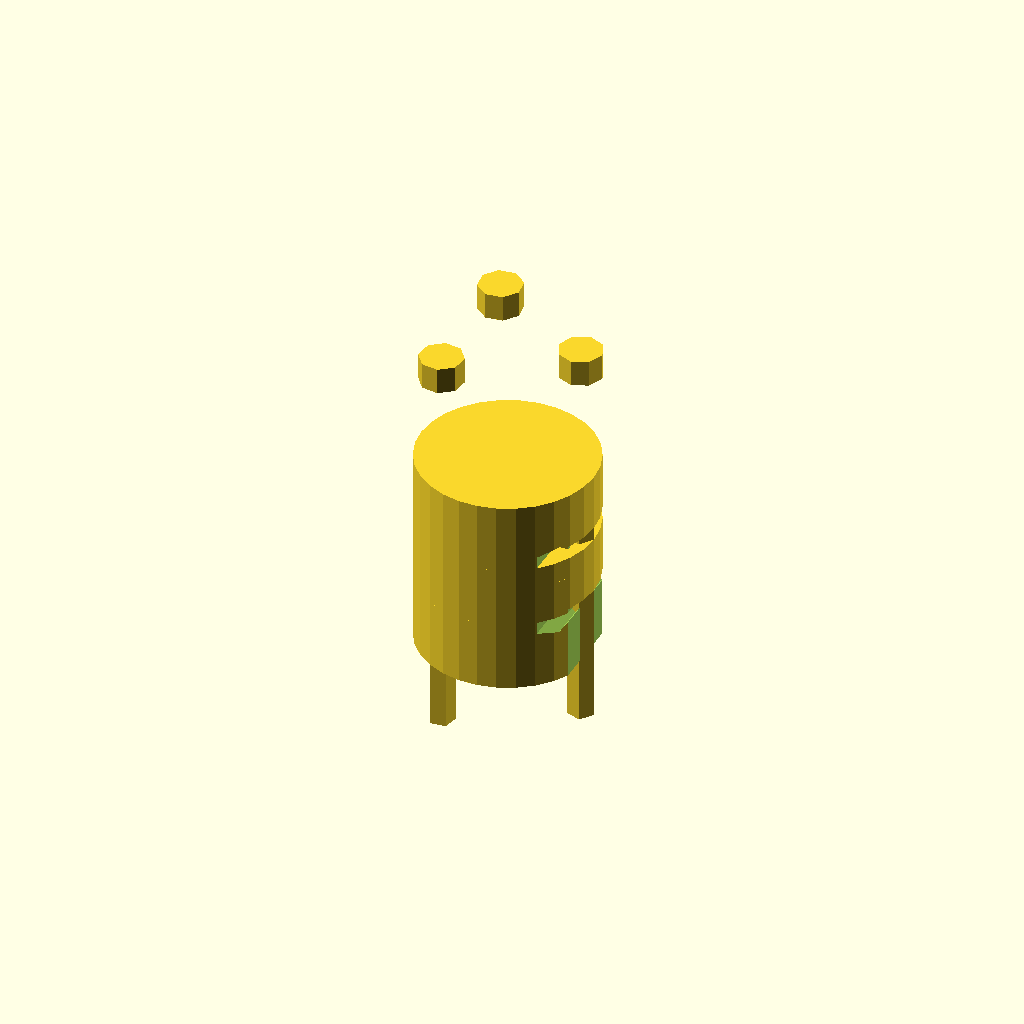
Cell 1 — every parameter at its default value.
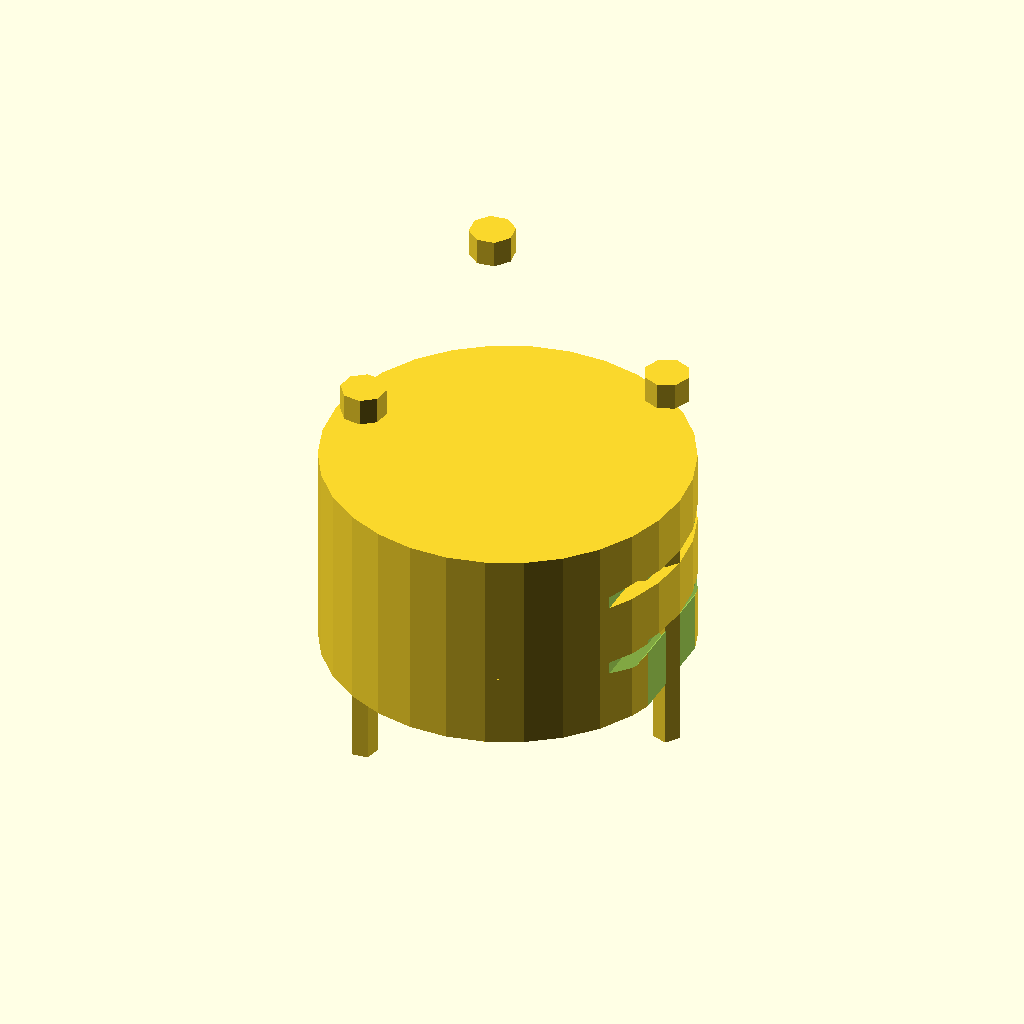
Cell 2: hub_diameter = 40 (everything else at default).
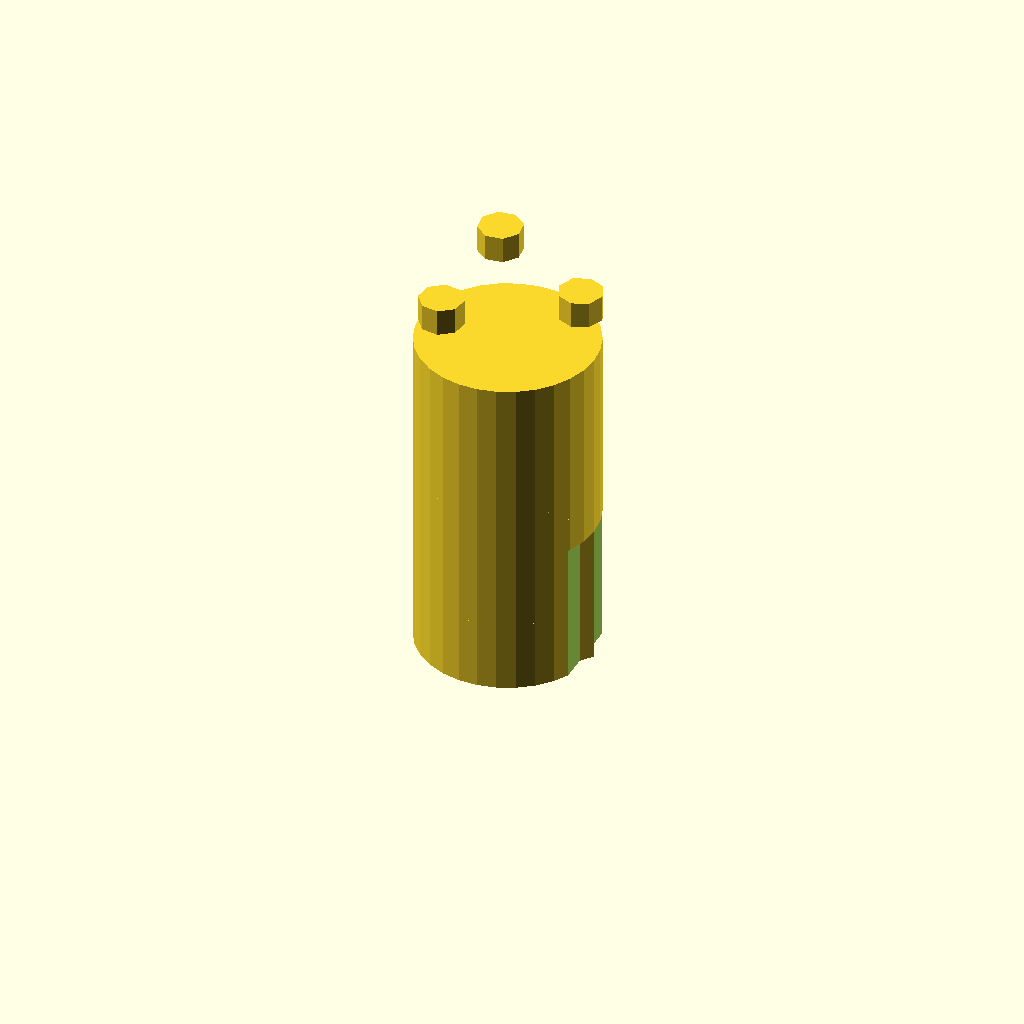
Cell 3: hub_length = 30 (everything else at default).
One fixed orthographic camera (rotation 55°, 0°, 25°; colour scheme Cornfield) for every cell.
OpenSCAD source file TracePart/objfile_44/output_0/objfile_44.scad:

// Parameters
hub_diameter = 20; // Diameter of the input and output hubs
hub_length = 15; // Length of the hubs
bore_diameter = 8; // Diameter of the central bore
slit_width = 1; // Width of the slit
threaded_hole_diameter = 3; // Diameter of the threaded hole
spacer_ring_diameter = 20; // Diameter of the flexible spacer rings
spacer_ring_thickness = 2; // Thickness of the spacer rings
spacer_ring_wave_amplitude = 1; // Amplitude of the wavy profile
spacer_ring_wave_frequency = 3; // Number of waves around the ring
screw_diameter = 3; // Diameter of the clamping screws
screw_length = 30; // Length of the clamping screws
nut_diameter = 5; // Diameter of the clamping nuts
nut_thickness = 3; // Thickness of the clamping nuts

// Modules
module hub() {
    difference() {
        cylinder(d = hub_diameter, h = hub_length, center = true);
        translate([0, 0, -hub_length / 2])
            cylinder(d = bore_diameter, h = hub_length + 2, center = true);
        translate([hub_diameter / 2 - slit_width / 2, 0, -hub_length / 2])
            cube([slit_width, hub_diameter, hub_length + 2], center = true);
        translate([hub_diameter / 2 - 2, 0, 0])
            rotate([90, 0, 0])
                cylinder(d = threaded_hole_diameter, h = hub_diameter, center = true);
    }
}

module flexible_spacer_ring() {
    difference() {
        cylinder(d = spacer_ring_diameter, h = spacer_ring_thickness, center = true);
        translate([0, 0, -spacer_ring_thickness / 2])
            cylinder(d = spacer_ring_diameter - 2, h = spacer_ring_thickness + 2, center = true);
        for (i = [0:360 / spacer_ring_wave_frequency:360]) {
            rotate([0, 0, i])
                translate([spacer_ring_diameter / 2 - spacer_ring_wave_amplitude, 0, 0])
                    sphere(r = spacer_ring_wave_amplitude);
        }
    }
}

module clamping_screw() {
    cylinder(d = screw_diameter, h = screw_length, center = true);
}

module clamping_nut() {
    cylinder(d = nut_diameter, h = nut_thickness, center = true);
}

// Assembly
module flexible_coupling() {
    translate([0, 0, hub_length / 2])
        hub(); // Input hub
    translate([0, 0, hub_length / 2 + spacer_ring_thickness])
        flexible_spacer_ring(); // First spacer ring
    translate([0, 0, hub_length / 2 + 2 * spacer_ring_thickness])
        flexible_spacer_ring(); // Second spacer ring
    translate([0, 0, hub_length / 2 + 3 * spacer_ring_thickness])
        flexible_spacer_ring(); // Third spacer ring
    translate([0, 0, hub_length / 2 + 4 * spacer_ring_thickness])
        hub(); // Output hub

    // Clamping screws and nuts
    for (i = [0:120:360]) {
        rotate([0, 0, i]) {
            translate([hub_diameter / 2 - screw_diameter / 2, 0, hub_length / 2])
                clamping_screw();
            translate([hub_diameter / 2 - screw_diameter / 2, 0, hub_length / 2 + screw_length])
                clamping_nut();
        }
    }
}

// Render the flexible coupling
flexible_coupling();
Customizer parameters (derived from the source; name, type, default, range or options):
hub_diameter: number, default 20
hub_length: number, default 15
bore_diameter: number, default 8
slit_width: number, default 1
threaded_hole_diameter: number, default 3
spacer_ring_diameter: number, default 20
spacer_ring_thickness: number, default 2
spacer_ring_wave_amplitude: number, default 1
spacer_ring_wave_frequency: number, default 3
screw_diameter: number, default 3
screw_length: number, default 30
nut_diameter: number, default 5
nut_thickness: number, default 3
